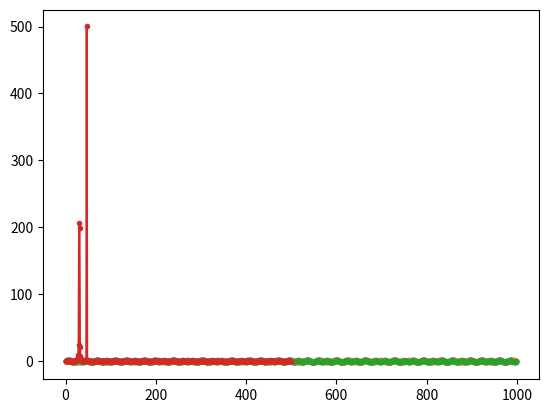

Write Python code to recreate this figure.
import sys, math
import matplotlib.pyplot as plt
from scipy.signal import periodogram as per

PI2 = math.pi * 2
SAMP_SEC = 1000
SEC_CHUNK = 1.0

def sindata(freq, phase, seconds):
    data = []
    for i in range(int(SAMP_SEC * seconds)):
        y = math.sin(phase)
        data.append(y)
        phase += PI2 * freq / SAMP_SEC
    return data

def muldata (a, b):
    data = []
    for x, y in zip(a, b):
        data.append(x * y)
    return data

def mulscalar (a, b):
    data = []
    for x in a:
        data.append(x * b)
    return data

def adddata (a, b):
    data = []
    for x, y in zip(a, b):
        data.append(x + y)
    return data

def subdata (a, b):
    data = []
    for x, y in zip(a, b):
        data.append(x - y)
    return data

def energy(a):
    sum = 0
    for x in a:
        sum += x ** 2
    return sum ** .5

#detect freq, phase, amplitude of largest component
def max_fpa_(data, flo, fhi, df, plo, phi, dp, alo, ahi, da):
    # print ("FLO:", flo)
    sec = len(data) / SAMP_SEC
    err = energy(data)
    minf = minp = mina = 0
    remain = []
    bas = []
    print ("FPA initial err:", err)
    p = plo
    while p < phi:
        f = flo
        # print ("FLO == f:", f)
        while f <= fhi:
            basis = sindata(f, p, sec)
            a = alo
            while a <= ahi:
                b = mulscalar(basis, a)
                c = subdata(data, b)
                e2 = energy(c)
                # print ("FPA test fpa:", f, p, a, "err:", e2, "new:", e2<err)
                if e2 <= err:
                    err = e2
                    minf = f
                    minp = p
                    mina = a
                    remain = list(c)
                    bas = list(b)
                a += da
            f += df
        p += dp
    return minf, minp, mina, remain, bas, err

# FHI  = SAMP_SEC/2
# FSTEP = FHI / 100
FHI  = 80
FSTEP = 1

def max_fpa(data):
    f, p, a, r, b, e = max_fpa_(data, 1, FHI, FSTEP, 0, PI2, PI2/16, .1, 11, .1)
    print ("FPA initial:", f, p, a, e)
    print ("FINETUNE FREQ BRACKET:", f-FSTEP*.5, f+FSTEP*.5, FSTEP/100)
    print ("FINETUNE PHASE BRACKET:", p-PI2/16, p+PI2/16, PI2/256)
    f, p, a, r, b, e = max_fpa_(data, f-FSTEP*.5, f+FSTEP*.5, FSTEP/100, p-PI2/16, p+PI2/16, PI2/256, a-.05, a+.05, .01)
    print ("FPA fine-tune:", f, p, a, e)
    return f, p, a, r, b, e


"""
sin = sindata(2, 0, 1)
# print (sin)

cos = sindata(2, PI2/4, 1)
# print (cos)

mul = muldata(sin, cos)

plt.plot(list(zip(sin, cos, mul)), marker = '.')
plt.show()
"""

test = sindata(30.5, 0, 1)
# test = mulscalar(test, 1.6)

test2 = sindata(47, 0, 1)
test2 = mulscalar(test2, 1)

# test = sindata(8.77, 0, SEC_CHUNK)
# test = mulscalar(test, 1.6)
# test2 = sindata(10, 0, SEC_CHUNK)
# test2 = mulscalar(test2, 0)

# test=test2
t1 = list(test)

orig = test = adddata(test2, test)

plt.plot(list(zip(orig, t1, test2)), marker = '.')
plt.show()

p = per(test)
print (p)
plt.plot(p[1], marker = '.')
plt.show()
exit()

f, p, a, r, b, er = max_fpa(test)
print ("RESULT:", f, p, a, "ERR:", er)

plt.plot(list(zip(orig, b, r)), marker = '.')
plt.show()

test = r
f2, p2, a2, r, b, er = max_fpa(test)
print ("RESULT:", f2, p2, a2, er)

plt.plot(list(zip(orig, b, r)), marker = '.')
plt.show()

rec1 = sindata(f, p, SEC_CHUNK)
rec1 = mulscalar(rec1, a)
rec2 = sindata(f2, p2, SEC_CHUNK)
rec2 = mulscalar(rec2, a2)

recon = adddata(rec1, rec2)

plt.plot(list(zip(orig, recon, r)), marker = '.')
plt.show()
